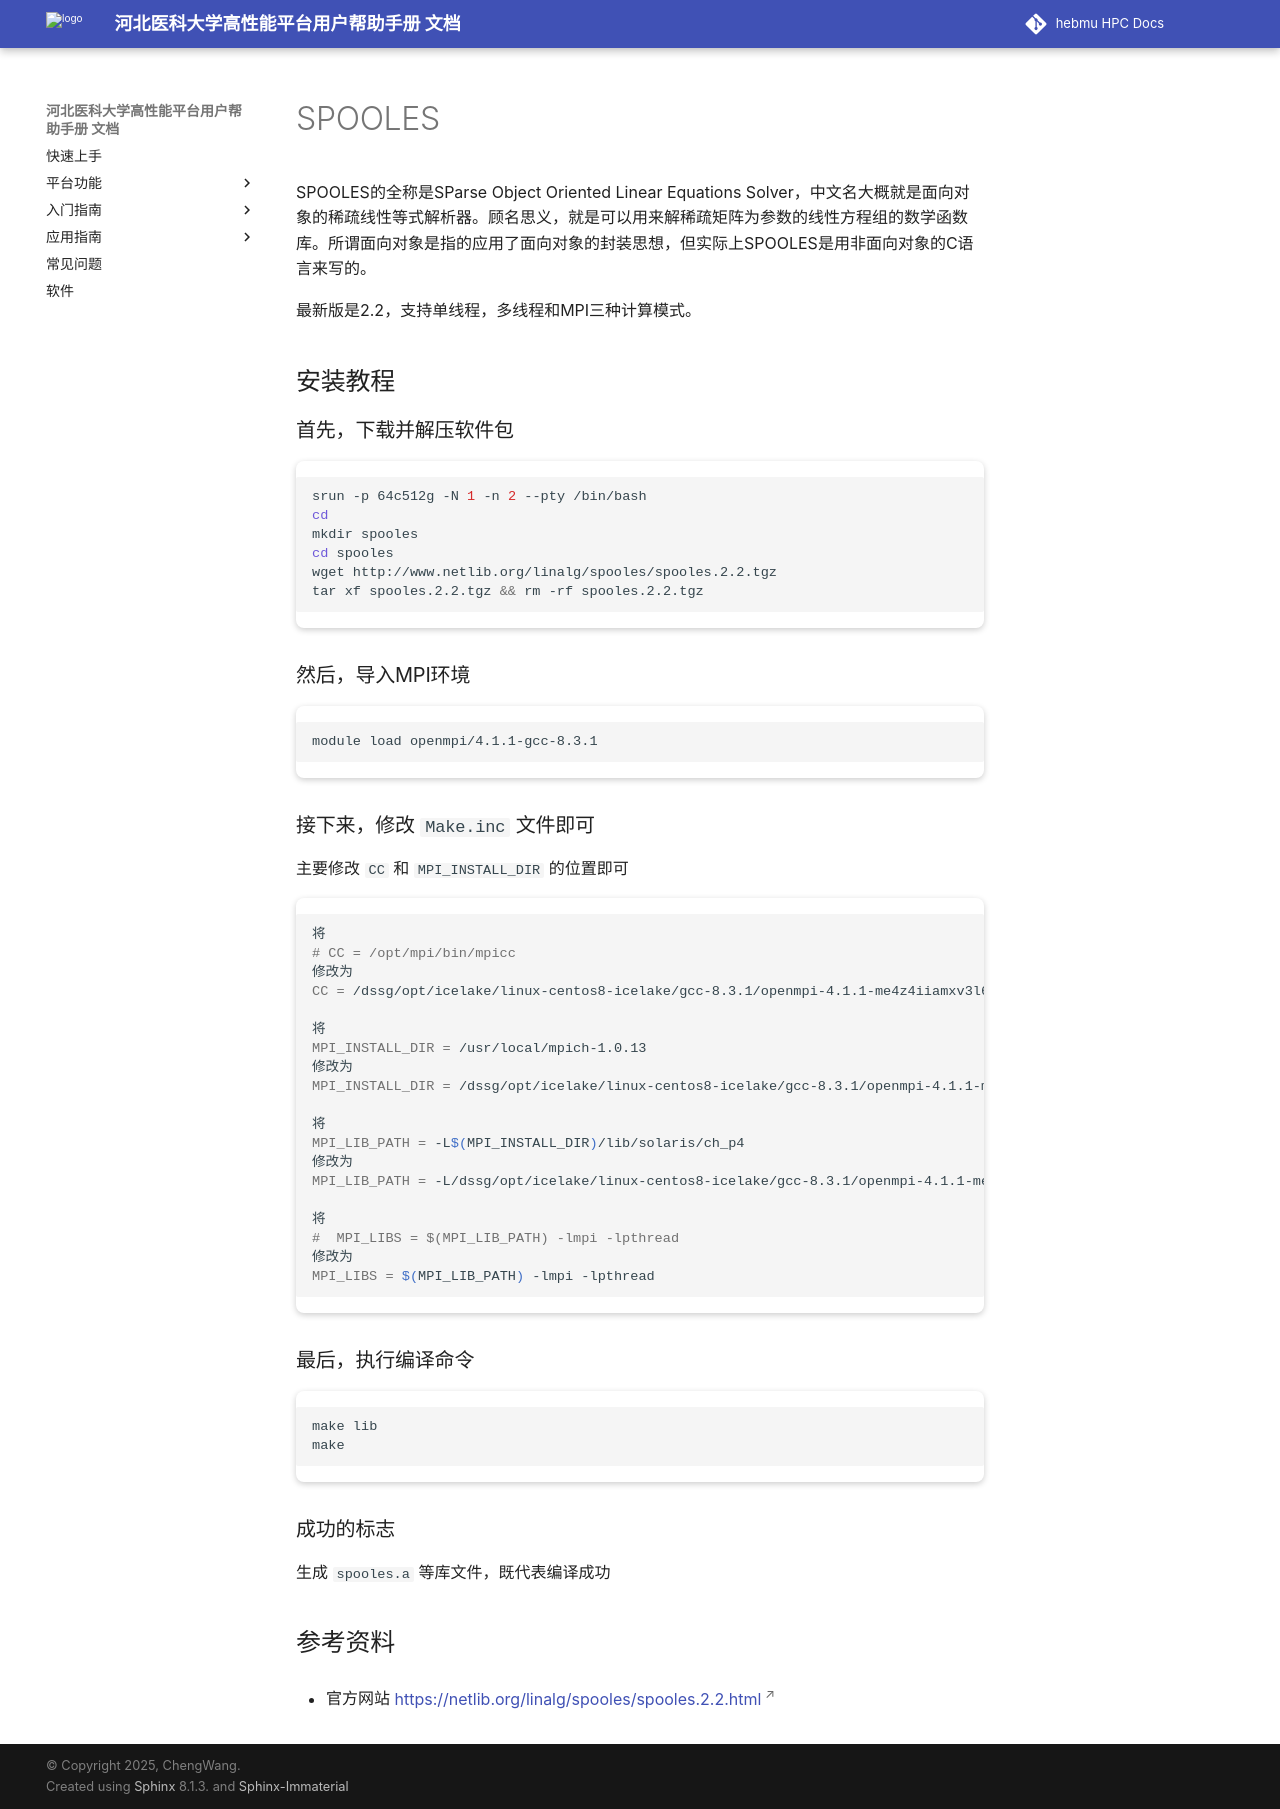

repository: ChengWang97/docs.hpc.msdc.hebmu.edu · page: 06-app/ByqMpi/spooles.html · generator: sphinx

.. _spooles:

SPOOLES
=======

SPOOLES的全称是SParse Object Oriented Linear Equations Solver，中文名大概就是面向对象的稀疏线性等式解析器。顾名思义，就是可以用来解稀疏矩阵为参数的线性方程组的数学函数库。所谓面向对象是指的应用了面向对象的封装思想，但实际上SPOOLES是用非面向对象的C语言来写的。

最新版是2.2，支持单线程，多线程和MPI三种计算模式。

安装教程
------------------------

首先，下载并解压软件包
~~~~~~~~~~~~~~~~~~~~~~~

.. code:: bash

   srun -p 64c512g -N 1 -n 2 --pty /bin/bash
   cd
   mkdir spooles
   cd spooles
   wget http://www.netlib.org/linalg/spooles/spooles.2.2.tgz
   tar xf spooles.2.2.tgz && rm -rf spooles.2.2.tgz

然后，导入MPI环境
~~~~~~~~~~~~~~~~~

.. code:: bash

   module load openmpi/4.1.1-gcc-8.3.1


接下来，修改 ``Make.inc`` 文件即可  
~~~~~~~~~~~~~~~~~~~~~~~~~~~~~~~~~~

主要修改 ``CC`` 和 ``MPI_INSTALL_DIR`` 的位置即可

.. code:: bash

   将 
   # CC = /opt/mpi/bin/mpicc
   修改为
   CC = /dssg/opt/icelake/linux-centos8-icelake/gcc-8.3.1/openmpi-4.1.1-me4z4iiamxv3l6efci5wcmjd2pk4rvye/bin/mpicc

   将 
   MPI_INSTALL_DIR = /usr/local/mpich-1.0.13
   修改为
   MPI_INSTALL_DIR = /dssg/opt/icelake/linux-centos8-icelake/gcc-8.3.1/openmpi-4.1.1-me4z4iiamxv3l6efci5wcmjd2pk4rvye

   将   
   MPI_LIB_PATH = -L$(MPI_INSTALL_DIR)/lib/solaris/ch_p4
   修改为
   MPI_LIB_PATH = -L/dssg/opt/icelake/linux-centos8-icelake/gcc-8.3.1/openmpi-4.1.1-me4z4iiamxv3l6efci5wcmjd2pk4rvye/lib

   将 
   #  MPI_LIBS = $(MPI_LIB_PATH) -lmpi -lpthread
   修改为
   MPI_LIBS = $(MPI_LIB_PATH) -lmpi -lpthread

最后，执行编译命令
~~~~~~~~~~~~~~~~~~

.. code:: bash

   make lib
   make

成功的标志
~~~~~~~~~~

生成 ``spooles.a`` 等库文件，既代表编译成功

参考资料
--------

- 官方网站 https://netlib.org/linalg/spooles/spooles.2.2.html
